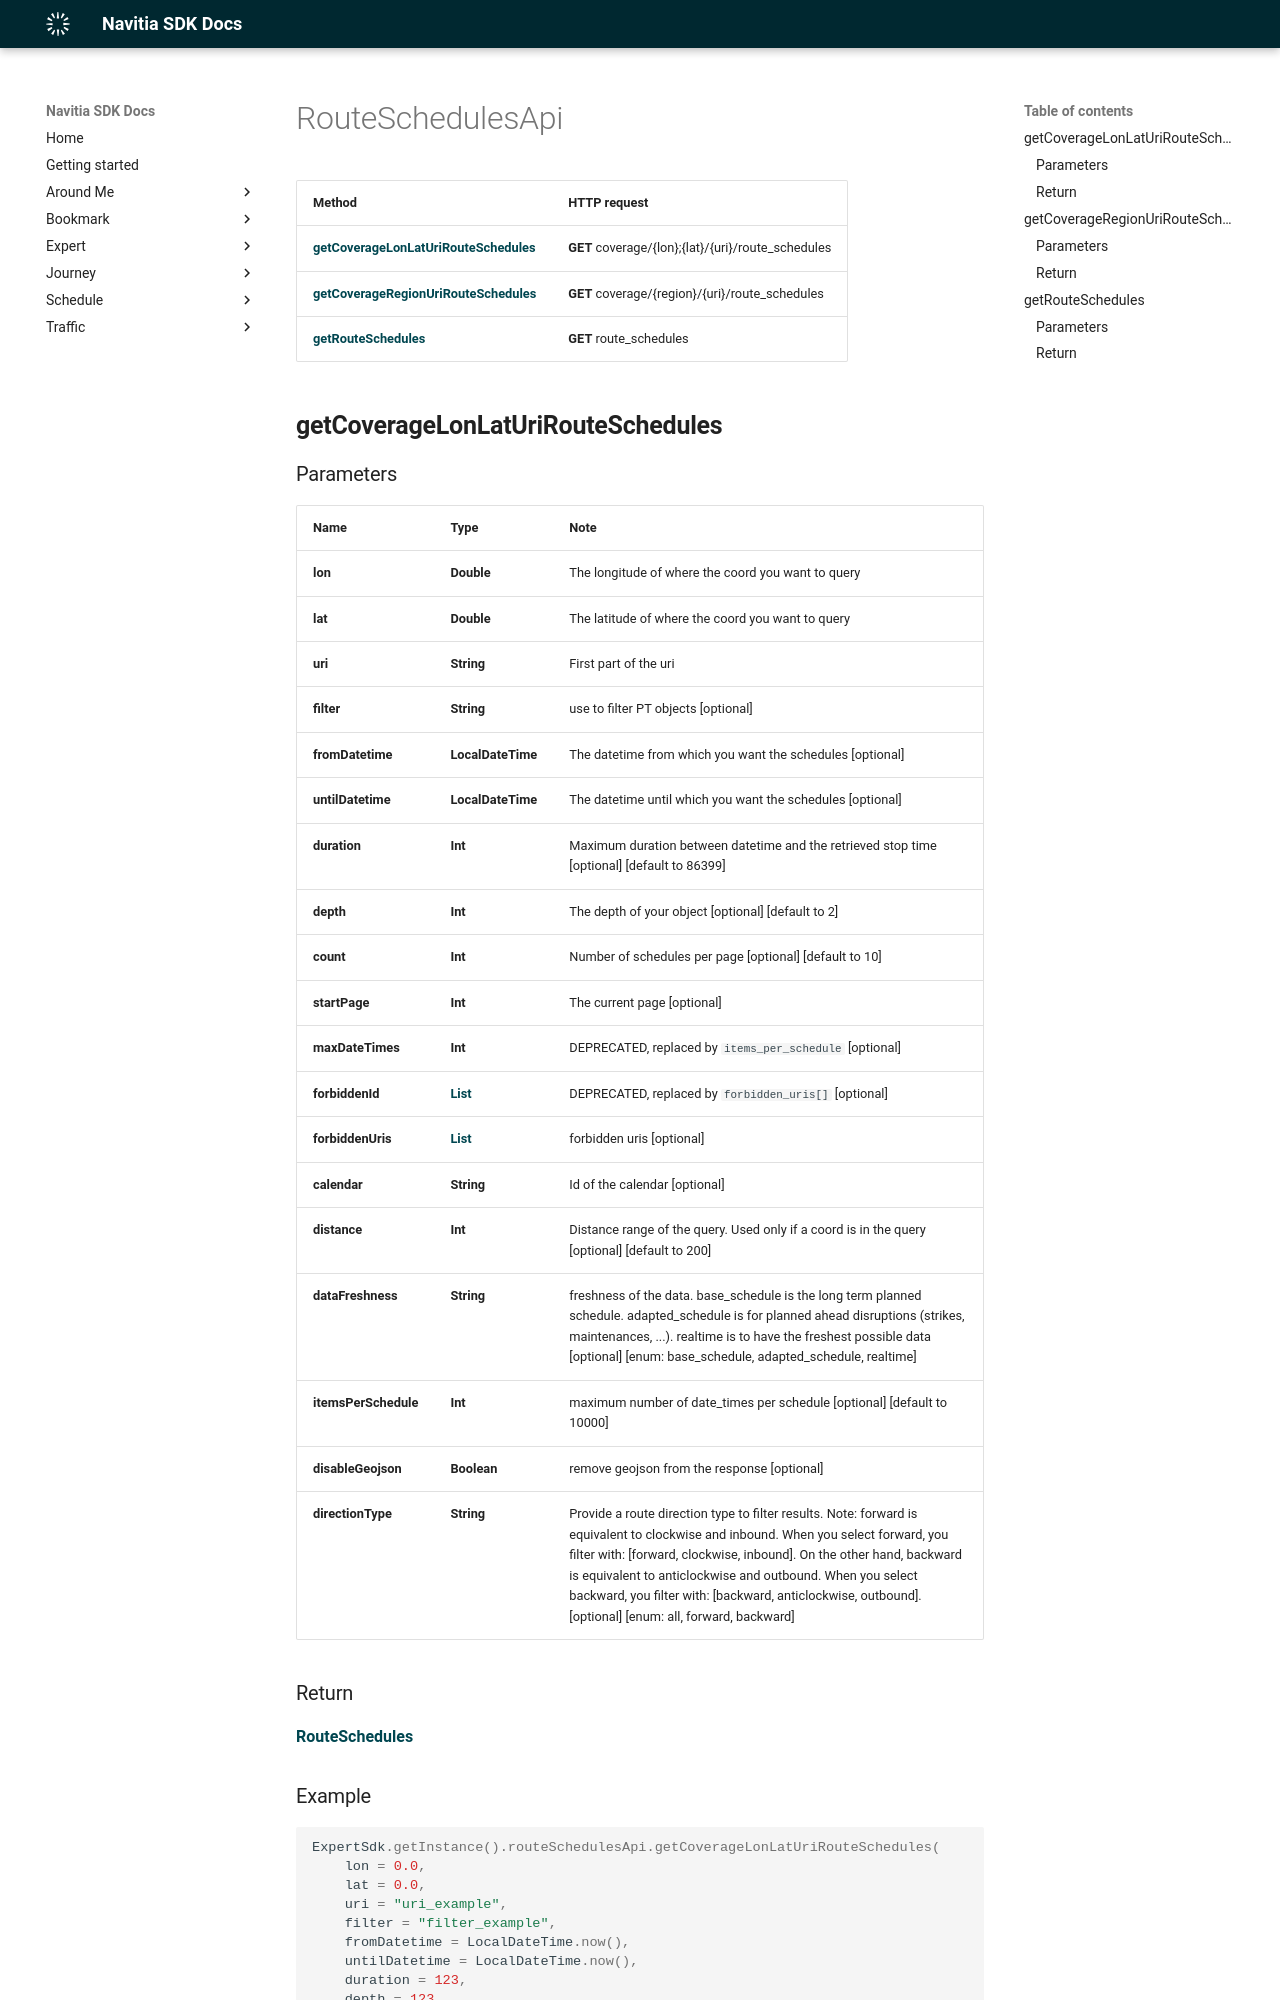

repository: hove-io/navitia_sdk_docs · page: expert/android/api/RouteSchedulesApi/index.html · generator: mkdocs

# RouteSchedulesApi

Method | HTTP request
------------- | -------------
[**getCoverageLonLatUriRouteSchedules**](#getcoveragelonlaturirouteschedules) | **GET** coverage/{lon};{lat}/{uri}/route_schedules
[**getCoverageRegionUriRouteSchedules**](#getcoverageregionurirouteschedules) | **GET** coverage/{region}/{uri}/route_schedules
[**getRouteSchedules**](#getrouteschedules) | **GET** route_schedules

## **getCoverageLonLatUriRouteSchedules**

### Parameters

Name | Type | Note
---- | ---- | ----
**lon** | **Double** | The longitude of where the coord you want to query 
**lat** | **Double** | The latitude of where the coord you want to query 
**uri** | **String** | First part of the uri 
**filter** | **String** | use to filter PT objects [optional] 
**fromDatetime** | **LocalDateTime** | The datetime from which you want the schedules [optional] 
**untilDatetime** | **LocalDateTime** | The datetime until which you want the schedules [optional] 
**duration** | **Int** | Maximum duration between datetime and the retrieved stop time [optional] [default to 86399] 
**depth** | **Int** | The depth of your object [optional] [default to 2] 
**count** | **Int** | Number of schedules per page [optional] [default to 10] 
**startPage** | **Int** | The current page [optional] 
**maxDateTimes** | **Int** | DEPRECATED, replaced by `items_per_schedule` [optional] 
**forbiddenId** | [**List<String>**](String.md) | DEPRECATED, replaced by `forbidden_uris[]` [optional] 
**forbiddenUris** | [**List<String>**](String.md) | forbidden uris [optional] 
**calendar** | **String** | Id of the calendar [optional] 
**distance** | **Int** | Distance range of the query. Used only if a coord is in the query [optional] [default to 200] 
**dataFreshness** | **String** | freshness of the data. base_schedule is the long term planned schedule. adapted_schedule is for planned ahead disruptions (strikes, maintenances, ...). realtime is to have the freshest possible data [optional] [enum: base_schedule, adapted_schedule, realtime] 
**itemsPerSchedule** | **Int** | maximum number of date_times per schedule [optional] [default to 10000] 
**disableGeojson** | **Boolean** | remove geojson from the response [optional] 
**directionType** | **String** | Provide a route direction type to filter results. Note: forward is equivalent to clockwise and inbound. When you select forward, you filter with: [forward, clockwise, inbound]. On the other hand, backward is equivalent to anticlockwise and outbound. When you select backward, you filter with: [backward, anticlockwise, outbound]. [optional] [enum: all, forward, backward]
